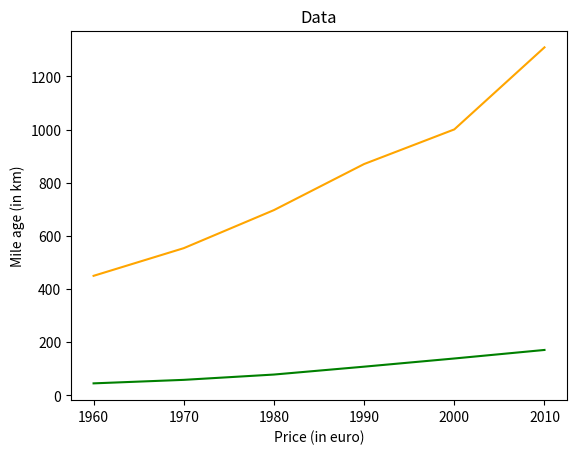

This chart was generated by the following Python code:
import matplotlib.pyplot as plt

year = [1960, 1970, 1980, 1990, 2000, 2010]
pop_pakistan = [44.91, 58.09, 78.07, 107.7, 138.5, 170.6]
pop_india = [449.48, 553.57, 696.783, 870.133, 1000.4, 1309.1]
plt.plot(year, pop_pakistan, color='g')
plt.plot(year, pop_india, color='orange')
plt.xlabel('Price (in euro)')
plt.ylabel('Mile age (in km)')
plt.title('Data')
plt.show()

